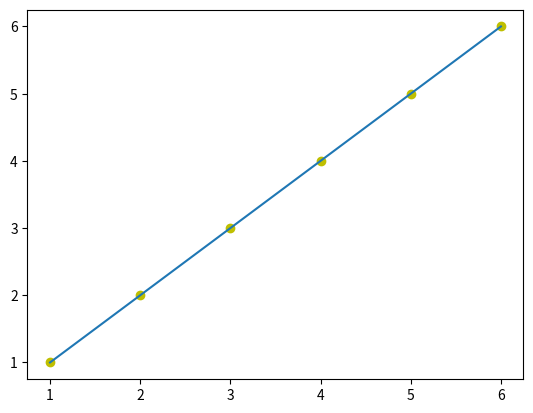

Python code for this plot:
import matplotlib.pyplot as plt
import numpy as np

Advert = np.array([1,2,3,4,5,6])
Sales = np.array([1,2,3,4,5,6])

# 1 is linear , 2 is quadratic ...
# m , b = np.polyfit(Advert,Sales,1)
# formula is y = mx + b
# m is coeff and b is y intercept
# estimated_Sales = m * Advert + b
# print('coeff is ' + str(m))
# print('y intercept is ' + str(b))
#plt.plot(Advert , Sales , label = 'Actual Data')
# plt.plot(Advert , estimated_Sales , 'r' , label = 'Estimated Data')
# plt.legend()
# plt.show()
m = np.polyfit(Advert, Sales, 1)
poly1d_fn = np.poly1d(m)
plt.plot(Advert , Sales , 'yo' , Advert , poly1d_fn(Advert))
plt.show()

